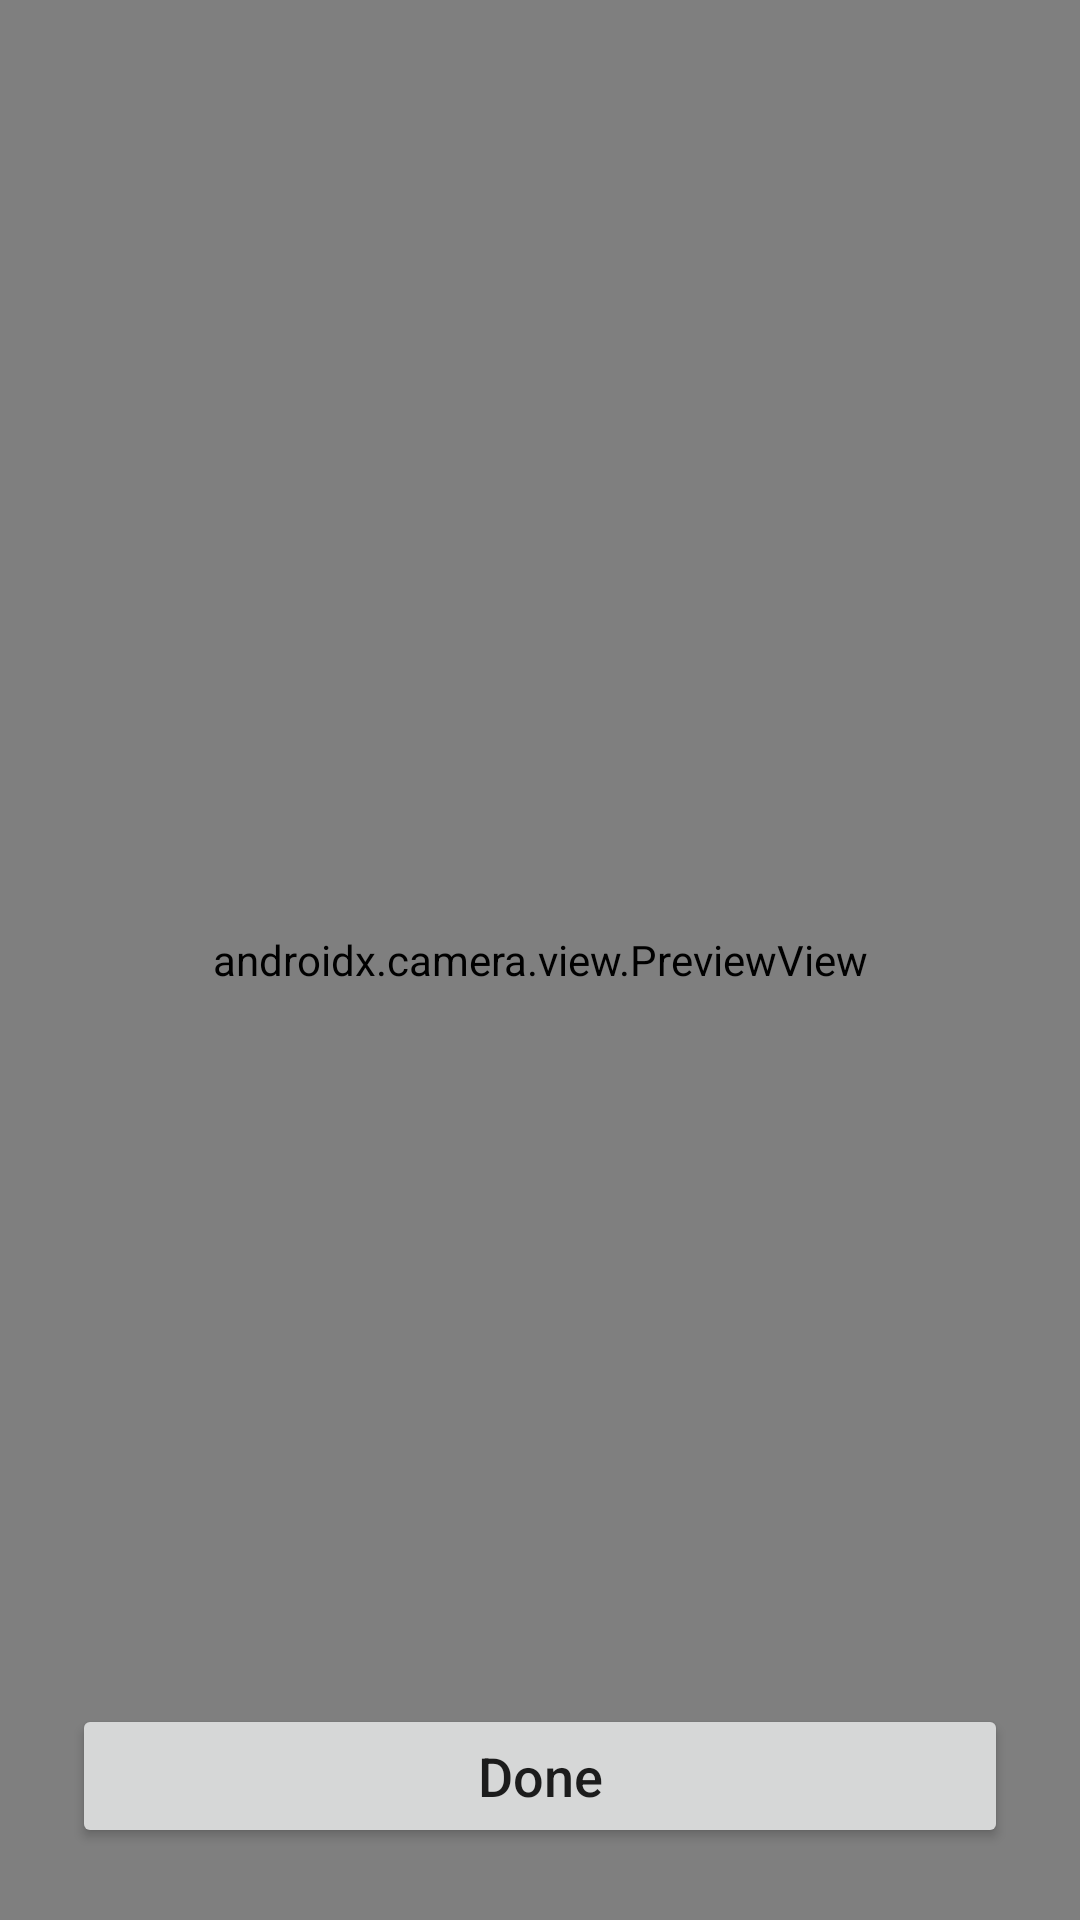

Here is an Android app screen rendered from its layout file. Give the layout XML and the strings, colors and styles it references.
<!-- AndroidManifest.xml: application theme Theme.Circle -->
<!-- res/layout/fragment_image_capture.xml -->
<?xml version="1.0" encoding="utf-8"?>
<androidx.constraintlayout.widget.ConstraintLayout xmlns:android="http://schemas.android.com/apk/res/android"
    xmlns:app="http://schemas.android.com/apk/res-auto"
    xmlns:tools="http://schemas.android.com/tools"
    android:layout_width="match_parent"
    android:layout_height="match_parent"
    tools:context=".views.signup.select_gender_screen.ImageCaptureFragment">

    <androidx.camera.view.PreviewView
        android:id="@+id/viewFinder"
        android:layout_width="match_parent"
        android:layout_height="0dp"
        app:layout_constraintBottom_toBottomOf="parent"
        app:layout_constraintTop_toTopOf="parent">

    </androidx.camera.view.PreviewView>

    <Button
        android:id="@+id/take_pic_btn_id"
        android:layout_width="0dp"
        android:layout_height="wrap_content"
        android:layout_marginStart="24dp"
        android:layout_marginEnd="24dp"
        android:layout_marginBottom="24dp"
        android:text="@string/done"
        android:textAllCaps="false"
        android:textSize="18sp"
        app:layout_constraintBottom_toBottomOf="@+id/viewFinder"
        app:layout_constraintEnd_toEndOf="parent"
        app:layout_constraintStart_toStartOf="parent" />


</androidx.constraintlayout.widget.ConstraintLayout>
<!-- resources referenced by this layout -->
<resources>
  <string name="done">Done</string>
  <style name="Theme.Circle" parent="Theme.MaterialComponents.DayNight.NoActionBar">
          
          <item name="colorPrimary">@color/light_blue</item>
          <item name="colorPrimaryVariant">@color/light_blue</item>
          <item name="colorOnPrimary">@color/white</item>
          
          <item name="colorSecondary">@color/teal_200</item>
          <item name="colorSecondaryVariant">@color/teal_700</item>
          <item name="colorOnSecondary">@color/black</item>
          
          <item name="android:statusBarColor" tools:targetApi="l">?attr/colorPrimaryVariant</item>
          
      </style>
  <color name="light_blue">#00C0FF</color>
  <color name="white">#FFFFFFFF</color>
  <color name="teal_200">#FF03DAC5</color>
  <color name="teal_700">#FF018786</color>
  <color name="black">#000000</color>
</resources>
